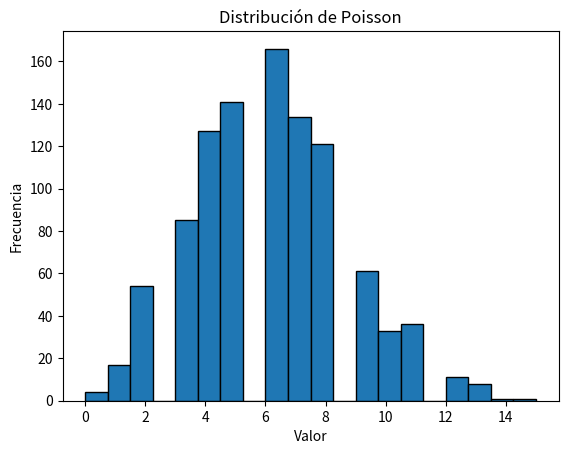

The matplotlib source for this figure:
import numpy as np
import matplotlib.pyplot as plt

poisson = np.random.poisson(6, 1000)

plt.hist(poisson, bins=20, edgecolor='black')
plt.title('Distribución de Poisson')
plt.xlabel('Valor')
plt.ylabel('Frecuencia')
plt.show()